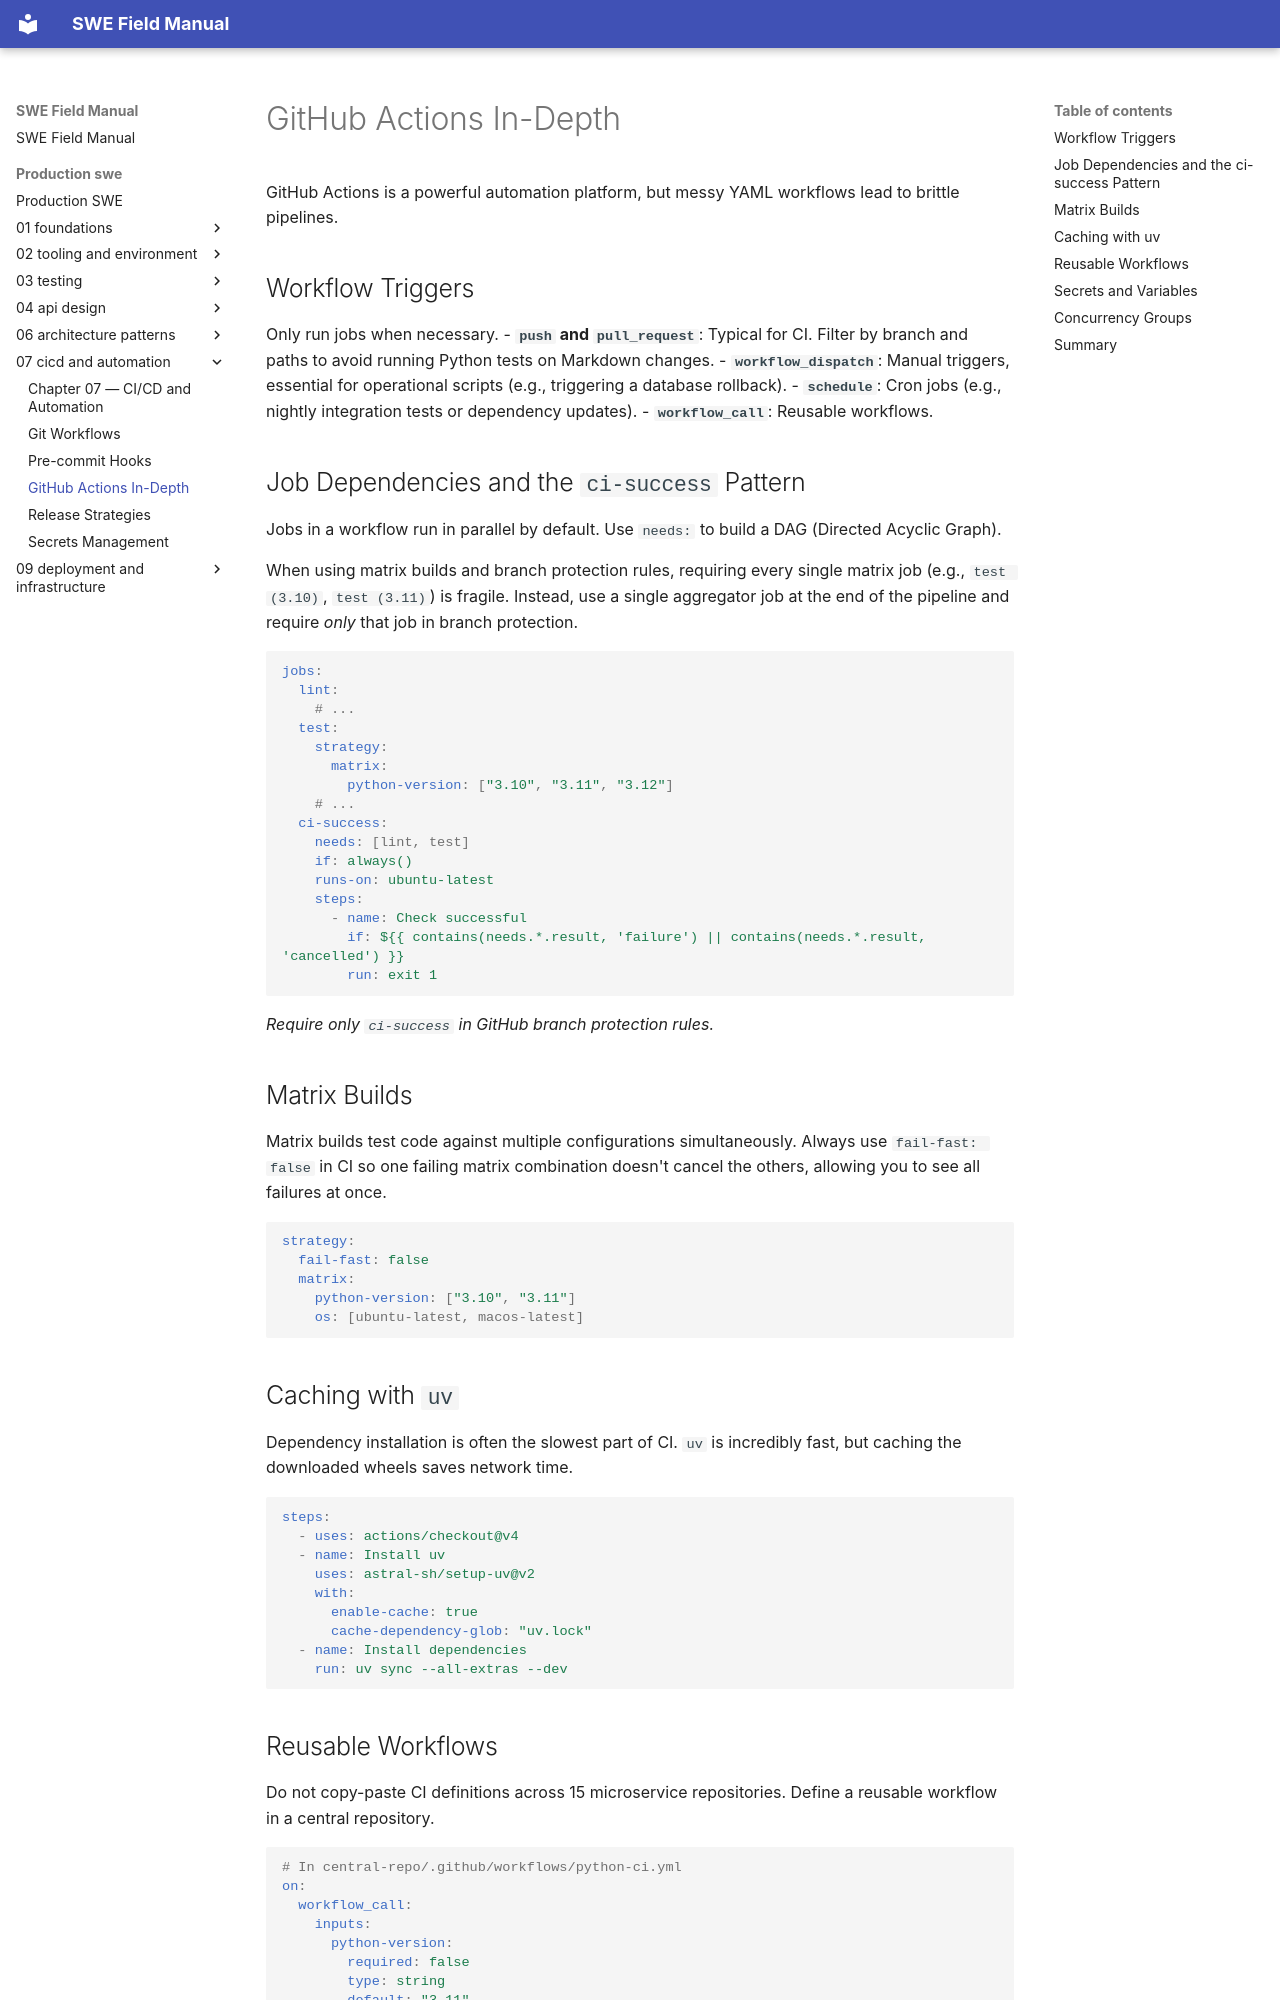

repository: ranajoy-cosmo/swe-field-manual · page: production-swe/07-cicd-and-automation/03-github-actions-in-depth/index.html · generator: mkdocs

# GitHub Actions In-Depth

GitHub Actions is a powerful automation platform, but messy YAML workflows lead to brittle pipelines. 

## Workflow Triggers

Only run jobs when necessary.
- **`push` and `pull_request`**: Typical for CI. Filter by branch and paths to avoid running Python tests on Markdown changes.
- **`workflow_dispatch`**: Manual triggers, essential for operational scripts (e.g., triggering a database rollback).
- **`schedule`**: Cron jobs (e.g., nightly integration tests or dependency updates).
- **`workflow_call`**: Reusable workflows.

## Job Dependencies and the `ci-success` Pattern

Jobs in a workflow run in parallel by default. Use `needs:` to build a DAG (Directed Acyclic Graph).

When using matrix builds and branch protection rules, requiring every single matrix job (e.g., `test (3.10)`, `test (3.11)`) is fragile. Instead, use a single aggregator job at the end of the pipeline and require *only* that job in branch protection.

```yaml
jobs:
  lint:
    # ...
  test:
    strategy:
      matrix:
        python-version: ["3.10", "3.11", "3.12"]
    # ...
  ci-success:
    needs: [lint, test]
    if: always()
    runs-on: ubuntu-latest
    steps:
      - name: Check successful
        if: ${{ contains(needs.*.result, 'failure') || contains(needs.*.result, 'cancelled') }}
        run: exit 1
```
*Require only `ci-success` in GitHub branch protection rules.*

## Matrix Builds

Matrix builds test code against multiple configurations simultaneously. Always use `fail-fast: false` in CI so one failing matrix combination doesn't cancel the others, allowing you to see all failures at once.

```yaml
strategy:
  fail-fast: false
  matrix:
    python-version: ["3.10", "3.11"]
    os: [ubuntu-latest, macos-latest]
```

## Caching with `uv`

Dependency installation is often the slowest part of CI. `uv` is incredibly fast, but caching the downloaded wheels saves network time.

```yaml
steps:
  - uses: actions/checkout@v4
  - name: Install uv
    uses: astral-sh/setup-uv@v2
    with:
      enable-cache: true
      cache-dependency-glob: "uv.lock"
  - name: Install dependencies
    run: uv sync --all-extras --dev
```
